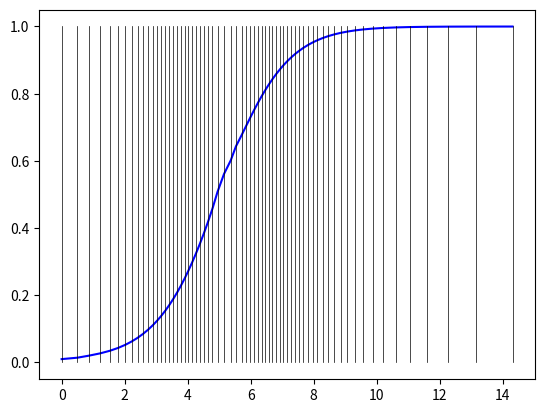

Here is the Python script that generated this plot:

'''
[redacted]
[redacted]
[email redacted]
'''

from __future__ import division
import numpy as np
import matplotlib.pylab as plt
plt.ion()

# In[] Parameters

tol           = 0.001
y0            = 0.01 
t_start       = 0.0
t_end         = 15.0
max_step      = 2.0
max_gamma     = 5.0
safety_factor = 0.8

# In[] The deivative function

def logistic(y, t):
    return y * (1 - y)

# In[] Adaptive ODE    

def ode12(de_fcn, tspan, y0, tol, h0 = 0.5):
    t_history = [tspan[0]]    
    y_history = [y0]
    
    t_end     = tspan[1]
    current_t = h0  # timestamp    
    current_h = h0  # current h = h_{opt}
    
    while(current_t < t_end) :         
        t_prev   = t_history[-1]
        y_prev   = y_history[-1]
        
        euler_step = current_h * de_fcn(y_prev, t_prev) 
        k1 = current_h * de_fcn( y_prev, t_prev, )
        k2 = current_h * de_fcn( y_prev + k1, current_t)        
        y_euler = y_prev + euler_step       # y_{n+1} euler
        y_heun  = y_prev + (k1 + k2) / 2.0  # y_{n+1} heun
        
        l_error = np.abs(y_euler - y_heun)              # l{n+1} 
        gamma = min(safety_factor * ((tol / l_error)**0.5), max_gamma)
        h_opt = min(current_h * gamma, max_step)        # cannot be larger than max_step                      
        
        if l_error < tol:
            # case 1: l{n+1} < tolerance
            y_history.append(y_heun)
            t_history.append(current_t)
            current_t = current_t + current_h        
        #else :
            # case 2: do nothing, repeat the loop   
        
        # always update h = h_{opt} whenever we get case 1 or case 2
        current_h = h_opt
        
    return y_history, t_history

# In[]   

y, t = ode12(logistic, [t_start, t_end], y0, tol)
  
# plot solution
plt.figure(1)
plt.clf()
plt.plot(t, y, color='blue'); 

# plot timestaps as vertical lines
for i in t:    
    plt.plot([i, i], [0.0, 1.0], 'k-', lw=0.5)

plt.show()


